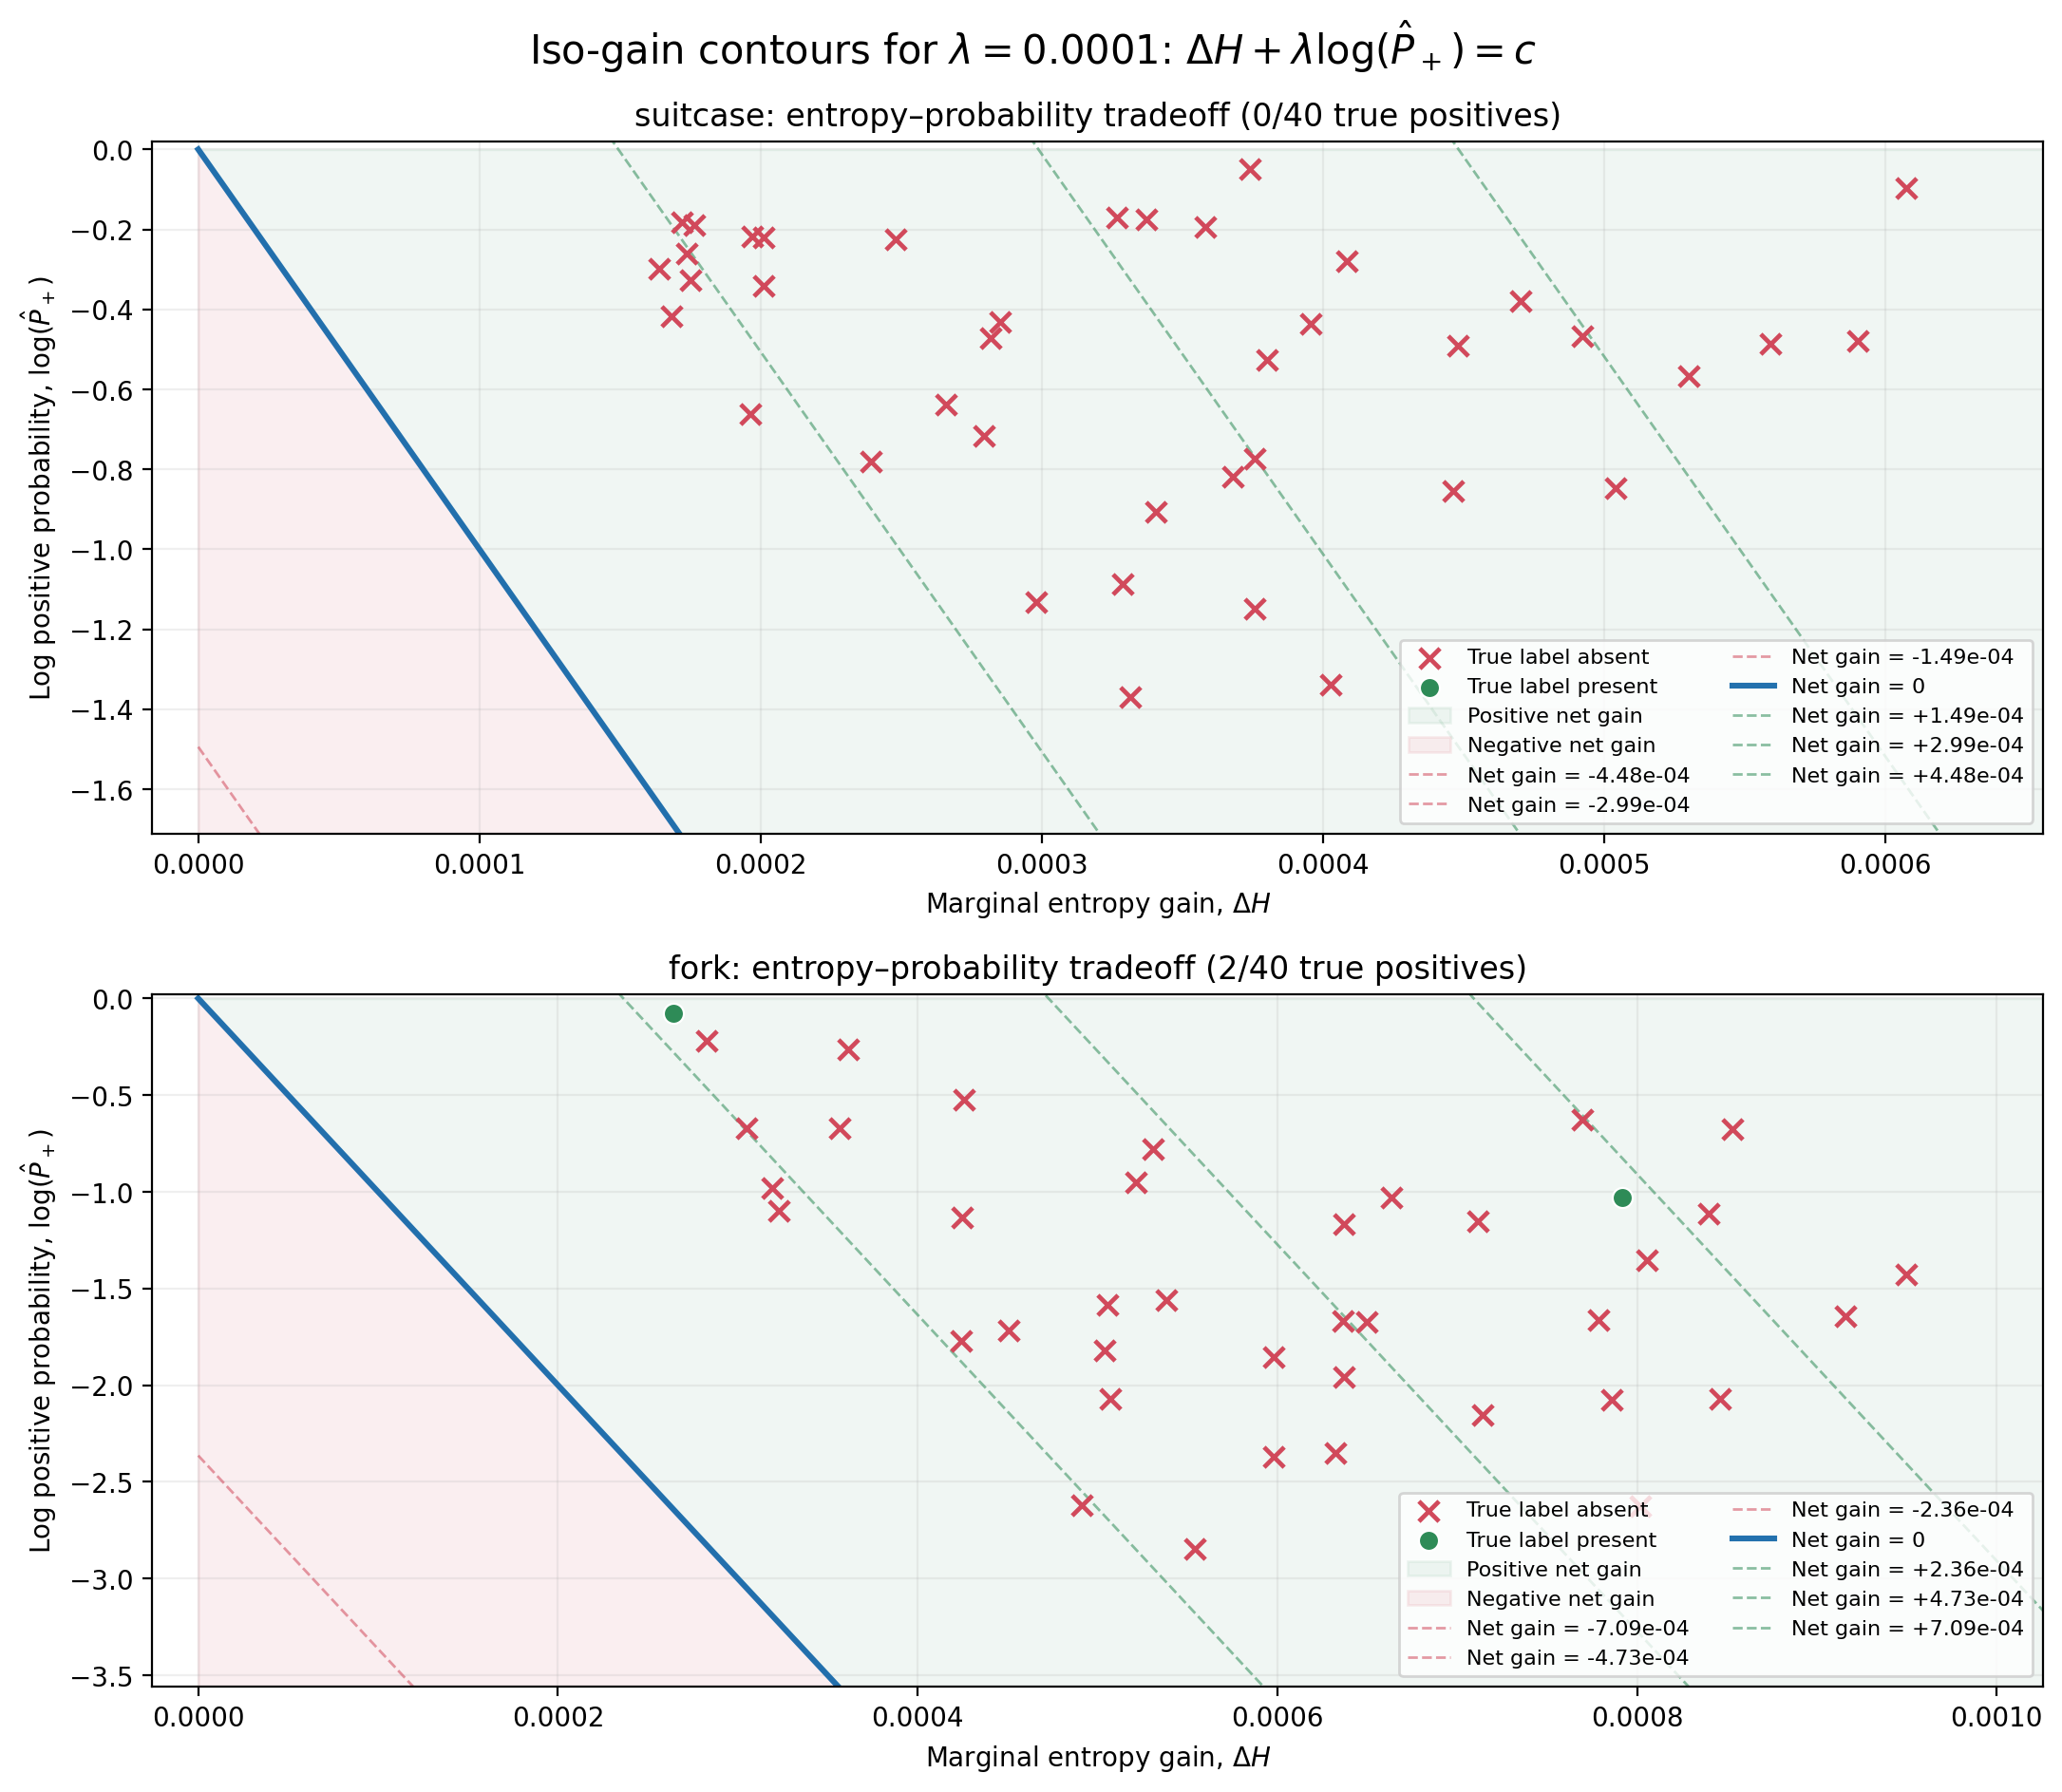

Values plotted in this chart, from the file beside it:
subset_label_id, subset_label_name, path, optimization_rank, kernel, reference_method, eigenvalue_method, stop_when_objective_decreases, objective, objective_gain, probability_lambda, base_von_neumann_entropy, von_neumann_entropy, von_neumann_entropy_gain, log_probability, log_probability_sum, positive_probability, subset_probability, best_predicted_subset_label_id, best_predicted_subset_label_name, best_predicted_subset_probability, actual_label_id, actual_label_name, all_label_names
28, suitcase, C:\Users\maxbe\Downloads\coco\train2017\…, 1, rbf, kernel_herding, direct, False, 0.9205, 0.0005978, 0.0001, 0.9199, 0.9205, 0.0006075, -0.0968, -0.0968, 0.9077, 0.9077, 28, suitcase, 0.9077, -1, unlabeled, 
28, suitcase, C:\Users\maxbe\Downloads\coco\train2017\…, 2, rbf, kernel_herding, direct, False, 0.921, 0.0005422, 0.0001, 0.9199, 0.9211, 0.0005901, -0.4793, -0.5761, 0.6192, 0.6192, 28, suitcase, 0.6192, 14, bird, bird
28, suitcase, C:\Users\maxbe\Downloads\coco\train2017\…, 3, rbf, kernel_herding, direct, False, 0.9215, 0.0005104, 0.0001, 0.9199, 0.9216, 0.0005591, -0.487, -1.063, 0.6145, 0.6145, 28, suitcase, 0.6145, 14, bird, bird
28, suitcase, C:\Users\maxbe\Downloads\coco\train2017\…, 4, rbf, kernel_herding, direct, False, 0.922, 0.0004733, 0.0001, 0.9199, 0.9222, 0.0005301, -0.5676, -1.631, 0.5669, 0.5669, 28, suitcase, 0.5669, 18, sheep, sheep
28, suitcase, C:\Users\maxbe\Downloads\coco\train2017\…, 5, rbf, kernel_herding, direct, False, 0.9224, 0.0004454, 0.0001, 0.9199, 0.9226, 0.0004921, -0.4667, -2.097, 0.6271, 0.6271, 28, suitcase, 0.6271, 16, dog, dog|potted plant
28, suitcase, C:\Users\maxbe\Downloads\coco\train2017\…, 6, rbf, kernel_herding, direct, False, 0.9229, 0.0004325, 0.0001, 0.9199, 0.9231, 0.0004704, -0.3793, -2.477, 0.6843, 0.6843, 28, suitcase, 0.6843, 11, stop sign, car|fire hydrant|stop sign|clock
28, suitcase, C:\Users\maxbe\Downloads\coco\train2017\…, 7, rbf, kernel_herding, direct, False, 0.9233, 0.0004192, 0.0001, 0.9199, 0.9236, 0.0005039, -0.8474, -3.324, 0.4285, 0.4285, 28, suitcase, 0.4285, 0, person, person|sports ball
28, suitcase, C:\Users\maxbe\Downloads\coco\train2017\…, 8, rbf, kernel_herding, direct, False, 0.9237, 0.0003989, 0.0001, 0.9199, 0.9241, 0.0004481, -0.4917, -3.816, 0.6116, 0.6116, 28, suitcase, 0.6116, 20, elephant, elephant
28, suitcase, C:\Users\maxbe\Downloads\coco\train2017\…, 9, rbf, kernel_herding, direct, False, 0.9241, 0.0003805, 0.0001, 0.9199, 0.9245, 0.0004085, -0.2801, -4.096, 0.7557, 0.7557, 28, suitcase, 0.7557, 74, clock, clock
28, suitcase, C:\Users\maxbe\Downloads\coco\train2017\…, 10, rbf, kernel_herding, direct, False, 0.9244, 0.0003692, 0.0001, 0.9199, 0.9248, 0.0003742, -0.04983, -4.146, 0.9514, 0.9514, 28, suitcase, 0.9514, 63, laptop, cat|laptop
28, suitcase, C:\Users\maxbe\Downloads\coco\train2017\…, 11, rbf, kernel_herding, direct, False, 0.9248, 0.0003607, 0.0001, 0.9199, 0.9253, 0.0004461, -0.8543, -5, 0.4256, 0.4256, 28, suitcase, 0.4256, 14, bird, bird
28, suitcase, C:\Users\maxbe\Downloads\coco\train2017\…, 12, rbf, kernel_herding, direct, False, 0.9251, 0.0003518, 0.0001, 0.9199, 0.9257, 0.0003955, -0.4374, -5.437, 0.6457, 0.6457, 28, suitcase, 0.6457, 57, couch, person|dog|couch
28, suitcase, C:\Users\maxbe\Downloads\coco\train2017\…, 13, rbf, kernel_herding, direct, False, 0.9255, 0.0003387, 0.0001, 0.9199, 0.926, 0.0003582, -0.1952, -5.633, 0.8227, 0.8227, 28, suitcase, 0.8227, 14, bird, person|motorcycle|bird|bowl|chair
28, suitcase, C:\Users\maxbe\Downloads\coco\train2017\…, 14, rbf, kernel_herding, direct, False, 0.9258, 0.0003275, 0.0001, 0.9199, 0.9264, 0.0003802, -0.5267, -6.159, 0.5906, 0.5906, 28, suitcase, 0.5906, 49, orange, orange
28, suitcase, C:\Users\maxbe\Downloads\coco\train2017\…, 15, rbf, kernel_herding, direct, False, 0.9261, 0.0003195, 0.0001, 0.9199, 0.9268, 0.0003371, -0.1759, -6.335, 0.8387, 0.8387, 28, suitcase, 0.8387, 0, person, person|boat|umbrella|chair|clock
28, suitcase, C:\Users\maxbe\Downloads\coco\train2017\…, 16, rbf, kernel_herding, direct, False, 0.9264, 0.0003096, 0.0001, 0.9199, 0.9271, 0.0003266, -0.1707, -6.506, 0.843, 0.843, 28, suitcase, 0.843, 13, bench, bench|cat
28, suitcase, C:\Users\maxbe\Downloads\coco\train2017\…, 17, rbf, kernel_herding, direct, False, 0.9267, 0.0002983, 0.0001, 0.9199, 0.9275, 0.0003757, -0.7738, -7.28, 0.4612, 0.4612, 28, suitcase, 0.4612, 16, dog, dog|toothbrush
28, suitcase, C:\Users\maxbe\Downloads\coco\train2017\…, 18, rbf, kernel_herding, direct, False, 0.927, 0.000286, 0.0001, 0.9199, 0.9278, 0.0003678, -0.8183, -8.098, 0.4412, 0.4412, 28, suitcase, 0.4412, 67, cell phone, keyboard|cell phone
28, suitcase, C:\Users\maxbe\Downloads\coco\train2017\…, 19, rbf, kernel_herding, direct, False, 0.9273, 0.0002688, 0.0001, 0.9199, 0.9282, 0.0004027, -1.339, -9.437, 0.262, 0.262, 28, suitcase, 0.262, 74, clock, clock
28, suitcase, C:\Users\maxbe\Downloads\coco\train2017\…, 20, rbf, kernel_herding, direct, False, 0.9276, 0.0002608, 0.0001, 0.9199, 0.9286, 0.0003757, -1.149, -10.59, 0.3169, 0.3169, 28, suitcase, 0.3169, 14, bird, bird
28, suitcase, C:\Users\maxbe\Downloads\coco\train2017\…, 21, rbf, kernel_herding, direct, False, 0.9278, 0.0002497, 0.0001, 0.9199, 0.929, 0.0003405, -0.9072, -11.49, 0.4037, 0.4037, 28, suitcase, 0.4037, 17, horse, horse
28, suitcase, C:\Users\maxbe\Downloads\coco\train2017\…, 22, rbf, kernel_herding, direct, False, 0.928, 0.000242, 0.0001, 0.9199, 0.9292, 0.0002851, -0.4308, -11.92, 0.65, 0.65, 28, suitcase, 0.65, 4, airplane, person|airplane|truck
28, suitcase, C:\Users\maxbe\Downloads\coco\train2017\…, 23, rbf, kernel_herding, direct, False, 0.9283, 0.0002346, 0.0001, 0.9199, 0.9295, 0.0002818, -0.4721, -12.4, 0.6237, 0.6237, 28, suitcase, 0.6237, 2, car, car|parking meter
28, suitcase, C:\Users\maxbe\Downloads\coco\train2017\…, 24, rbf, kernel_herding, direct, False, 0.9285, 0.0002254, 0.0001, 0.9199, 0.9298, 0.000248, -0.2259, -12.62, 0.7978, 0.7978, 28, suitcase, 0.7978, 73, book, bed|book
28, suitcase, C:\Users\maxbe\Downloads\coco\train2017\…, 25, rbf, kernel_herding, direct, False, 0.9287, 0.0002201, 0.0001, 0.9199, 0.9301, 0.0003287, -1.086, -13.71, 0.3375, 0.3375, 28, suitcase, 0.3375, 21, bear, bear
28, suitcase, C:\Users\maxbe\Downloads\coco\train2017\…, 26, rbf, kernel_herding, direct, False, 0.9289, 0.0002078, 0.0001, 0.9199, 0.9304, 0.0002793, -0.7153, -14.42, 0.489, 0.489, 28, suitcase, 0.489, 74, clock, clock
28, suitcase, C:\Users\maxbe\Downloads\coco\train2017\…, 27, rbf, kernel_herding, direct, False, 0.9291, 0.000202, 0.0001, 0.9199, 0.9306, 0.0002658, -0.6388, -15.06, 0.5279, 0.5279, 28, suitcase, 0.5279, 14, bird, bird
28, suitcase, C:\Users\maxbe\Downloads\coco\train2017\…, 28, rbf, kernel_herding, direct, False, 0.9293, 0.0001947, 0.0001, 0.9199, 0.931, 0.0003316, -1.369, -16.43, 0.2543, 0.2543, 28, suitcase, 0.2543, 14, bird, bird
28, suitcase, C:\Users\maxbe\Downloads\coco\train2017\…, 29, rbf, kernel_herding, direct, False, 0.9295, 0.0001849, 0.0001, 0.9199, 0.9313, 0.0002981, -1.132, -17.56, 0.3224, 0.3224, 28, suitcase, 0.3224, 7, truck, car|truck|umbrella
28, suitcase, C:\Users\maxbe\Downloads\coco\train2017\…, 30, rbf, kernel_herding, direct, False, 0.9297, 0.0001789, 0.0001, 0.9199, 0.9315, 0.0002009, -0.22, -17.78, 0.8025, 0.8025, 28, suitcase, 0.8025, 59, bed, chair|bed
28, suitcase, C:\Users\maxbe\Downloads\coco\train2017\…, 31, rbf, kernel_herding, direct, False, 0.9299, 0.0001751, 0.0001, 0.9199, 0.9317, 0.0001969, -0.2186, -18, 0.8037, 0.8037, 28, suitcase, 0.8037, 17, horse, person|bus|horse|tie
28, suitcase, C:\Users\maxbe\Downloads\coco\train2017\…, 32, rbf, kernel_herding, direct, False, 0.93, 0.0001668, 0.0001, 0.9199, 0.9319, 0.000201, -0.3418, -18.34, 0.7105, 0.7105, 28, suitcase, 0.7105, 14, bird, bird
28, suitcase, C:\Users\maxbe\Downloads\coco\train2017\…, 33, rbf, kernel_herding, direct, False, 0.9302, 0.0001611, 0.0001, 0.9199, 0.9321, 0.0002391, -0.7805, -19.13, 0.4582, 0.4582, 28, suitcase, 0.4582, 14, bird, bird
28, suitcase, C:\Users\maxbe\Downloads\coco\train2017\…, 34, rbf, kernel_herding, direct, False, 0.9304, 0.0001574, 0.0001, 0.9199, 0.9323, 0.0001763, -0.1887, -19.31, 0.828, 0.828, 28, suitcase, 0.828, 13, bench, bench|dog|bottle|sandwich
28, suitcase, C:\Users\maxbe\Downloads\coco\train2017\…, 35, rbf, kernel_herding, direct, False, 0.9305, 0.000154, 0.0001, 0.9199, 0.9325, 0.0001721, -0.1811, -19.49, 0.8344, 0.8344, 28, suitcase, 0.8344, 6, train, train|traffic light
28, suitcase, C:\Users\maxbe\Downloads\coco\train2017\…, 36, rbf, kernel_herding, direct, False, 0.9307, 0.0001477, 0.0001, 0.9199, 0.9326, 0.0001738, -0.2608, -19.76, 0.7704, 0.7704, 28, suitcase, 0.7704, 15, cat, cat
28, suitcase, C:\Users\maxbe\Downloads\coco\train2017\…, 37, rbf, kernel_herding, direct, False, 0.9308, 0.0001424, 0.0001, 0.9199, 0.9328, 0.0001751, -0.3272, -20.08, 0.7209, 0.7209, 28, suitcase, 0.7209, 3, motorcycle, person|motorcycle
28, suitcase, C:\Users\maxbe\Downloads\coco\train2017\…, 38, rbf, kernel_herding, direct, False, 0.9309, 0.0001341, 0.0001, 0.9199, 0.933, 0.0001638, -0.2975, -20.38, 0.7427, 0.7427, 28, suitcase, 0.7427, 0, person, person|sports ball|baseball glove
28, suitcase, C:\Users\maxbe\Downloads\coco\train2017\…, 39, rbf, kernel_herding, direct, False, 0.9311, 0.0001303, 0.0001, 0.9199, 0.9332, 0.0001965, -0.6615, -21.04, 0.5161, 0.5161, 28, suitcase, 0.5161, 0, person, person|tie
28, suitcase, C:\Users\maxbe\Downloads\coco\train2017\…, 40, rbf, kernel_herding, direct, False, 0.9312, 0.0001266, 0.0001, 0.9199, 0.9333, 0.0001683, -0.4168, -21.46, 0.6592, 0.6592, 28, suitcase, 0.6592, 59, bed, dog|bed
42, fork, C:\Users\maxbe\Downloads\coco\train2017\…, 1, rbf, kernel_herding, direct, False, 0.8891, 0.0008068, 0.0001, 0.8883, 0.8893, 0.0009498, -1.429, -1.429, 0.2395, 0.2395, 42, fork, 0.2395, 0, person, person|skis
42, fork, C:\Users\maxbe\Downloads\coco\train2017\…, 2, rbf, kernel_herding, direct, False, 0.8899, 0.0007853, 0.0001, 0.8883, 0.8901, 0.0008528, -0.6749, -2.104, 0.5092, 0.5092, 42, fork, 0.5092, 47, apple, apple|orange
42, fork, C:\Users\maxbe\Downloads\coco\train2017\…, 3, rbf, kernel_herding, direct, False, 0.8907, 0.0007518, 0.0001, 0.8883, 0.891, 0.0009159, -1.642, -3.746, 0.1937, 0.1937, 28, suitcase, 0.2234, 14, bird, bird
42, fork, C:\Users\maxbe\Downloads\coco\train2017\…, 4, rbf, kernel_herding, direct, False, 0.8914, 0.0007287, 0.0001, 0.8883, 0.8919, 0.00084, -1.112, -4.858, 0.3289, 0.3289, 42, fork, 0.3289, 16, dog, dog
42, fork, C:\Users\maxbe\Downloads\coco\train2017\…, 5, rbf, kernel_herding, direct, False, 0.8921, 0.000707, 0.0001, 0.8883, 0.8926, 0.0007694, -0.6247, -5.483, 0.5354, 0.5354, 42, fork, 0.5354, 69, oven, banana|apple|chair|potted plant|dining t…
42, fork, C:\Users\maxbe\Downloads\coco\train2017\…, 6, rbf, kernel_herding, direct, False, 0.8928, 0.0006886, 0.0001, 0.8883, 0.8934, 0.0007916, -1.03, -6.513, 0.3569, 0.3569, 42, fork, 0.3569, 0, person, person|bird|fork|spoon|dining table
42, fork, C:\Users\maxbe\Downloads\coco\train2017\…, 7, rbf, kernel_herding, direct, False, 0.8935, 0.0006701, 0.0001, 0.8883, 0.8942, 0.0008056, -1.355, -7.867, 0.2581, 0.2581, 42, fork, 0.2581, 75, vase, vase
42, fork, C:\Users\maxbe\Downloads\coco\train2017\…, 8, rbf, kernel_herding, direct, False, 0.8941, 0.0006395, 0.0001, 0.8883, 0.8951, 0.0008464, -2.068, -9.936, 0.1264, 0.1264, 28, suitcase, 0.1793, 74, clock, clock
42, fork, C:\Users\maxbe\Downloads\coco\train2017\…, 9, rbf, kernel_herding, direct, False, 0.8947, 0.0006123, 0.0001, 0.8883, 0.8959, 0.0007786, -1.663, -11.6, 0.1896, 0.1896, 28, suitcase, 0.2928, 16, dog, dog|bed|keyboard
42, fork, C:\Users\maxbe\Downloads\coco\train2017\…, 10, rbf, kernel_herding, direct, False, 0.8953, 0.0005965, 0.0001, 0.8883, 0.8966, 0.0007116, -1.151, -12.75, 0.3162, 0.3162, 42, fork, 0.3162, 59, bed, dog|bed
42, fork, C:\Users\maxbe\Downloads\coco\train2017\…, 11, rbf, kernel_herding, direct, False, 0.8959, 0.0005786, 0.0001, 0.8883, 0.8974, 0.0007861, -2.075, -14.83, 0.1255, 0.1255, 42, fork, 0.1255, 14, bird, bird
42, fork, C:\Users\maxbe\Downloads\coco\train2017\…, 12, rbf, kernel_herding, direct, False, 0.8964, 0.0005605, 0.0001, 0.8883, 0.898, 0.0006634, -1.028, -15.85, 0.3576, 0.3576, 42, fork, 0.3576, 58, potted plant, bottle|potted plant|dining table|vase
42, fork, C:\Users\maxbe\Downloads\coco\train2017\…, 13, rbf, kernel_herding, direct, False, 0.897, 0.0005389, 0.0001, 0.8883, 0.8988, 0.0008015, -2.627, -18.48, 0.07232, 0.07232, 28, suitcase, 0.2166, 74, clock, person|clock
42, fork, C:\Users\maxbe\Downloads\coco\train2017\…, 14, rbf, kernel_herding, direct, False, 0.8975, 0.0005201, 0.0001, 0.8883, 0.8995, 0.0006369, -1.169, -19.65, 0.3108, 0.3108, 42, fork, 0.3108, 17, horse, person|horse
42, fork, C:\Users\maxbe\Downloads\coco\train2017\…, 15, rbf, kernel_herding, direct, False, 0.898, 0.0004988, 0.0001, 0.8883, 0.9002, 0.0007141, -2.153, -21.8, 0.1162, 0.1162, 42, fork, 0.1162, 23, giraffe, person|car|giraffe
42, fork, C:\Users\maxbe\Downloads\coco\train2017\…, 16, rbf, kernel_herding, direct, False, 0.8985, 0.0004825, 0.0001, 0.8883, 0.9008, 0.0006495, -1.671, -23.47, 0.1881, 0.1881, 42, fork, 0.1881, 49, orange, orange
42, fork, C:\Users\maxbe\Downloads\coco\train2017\…, 17, rbf, kernel_herding, direct, False, 0.8989, 0.0004697, 0.0001, 0.8883, 0.9015, 0.0006365, -1.668, -25.14, 0.1887, 0.1887, 42, fork, 0.1887, 62, tv, tv|mouse|keyboard
42, fork, C:\Users\maxbe\Downloads\coco\train2017\…, 18, rbf, kernel_herding, direct, False, 0.8994, 0.0004528, 0.0001, 0.8883, 0.902, 0.0005308, -0.7807, -25.92, 0.4581, 0.4581, 42, fork, 0.4581, 54, donut, donut
42, fork, C:\Users\maxbe\Downloads\coco\train2017\…, 19, rbf, kernel_herding, direct, False, 0.8998, 0.0004413, 0.0001, 0.8883, 0.9026, 0.0006369, -1.956, -27.88, 0.1415, 0.1415, 42, fork, 0.1415, 21, bear, bear
42, fork, C:\Users\maxbe\Downloads\coco\train2017\…, 20, rbf, kernel_herding, direct, False, 0.9003, 0.0004266, 0.0001, 0.8883, 0.9032, 0.0005216, -0.9498, -28.83, 0.3868, 0.3868, 42, fork, 0.3868, 0, person, person|baseball bat
... 20 more rows
